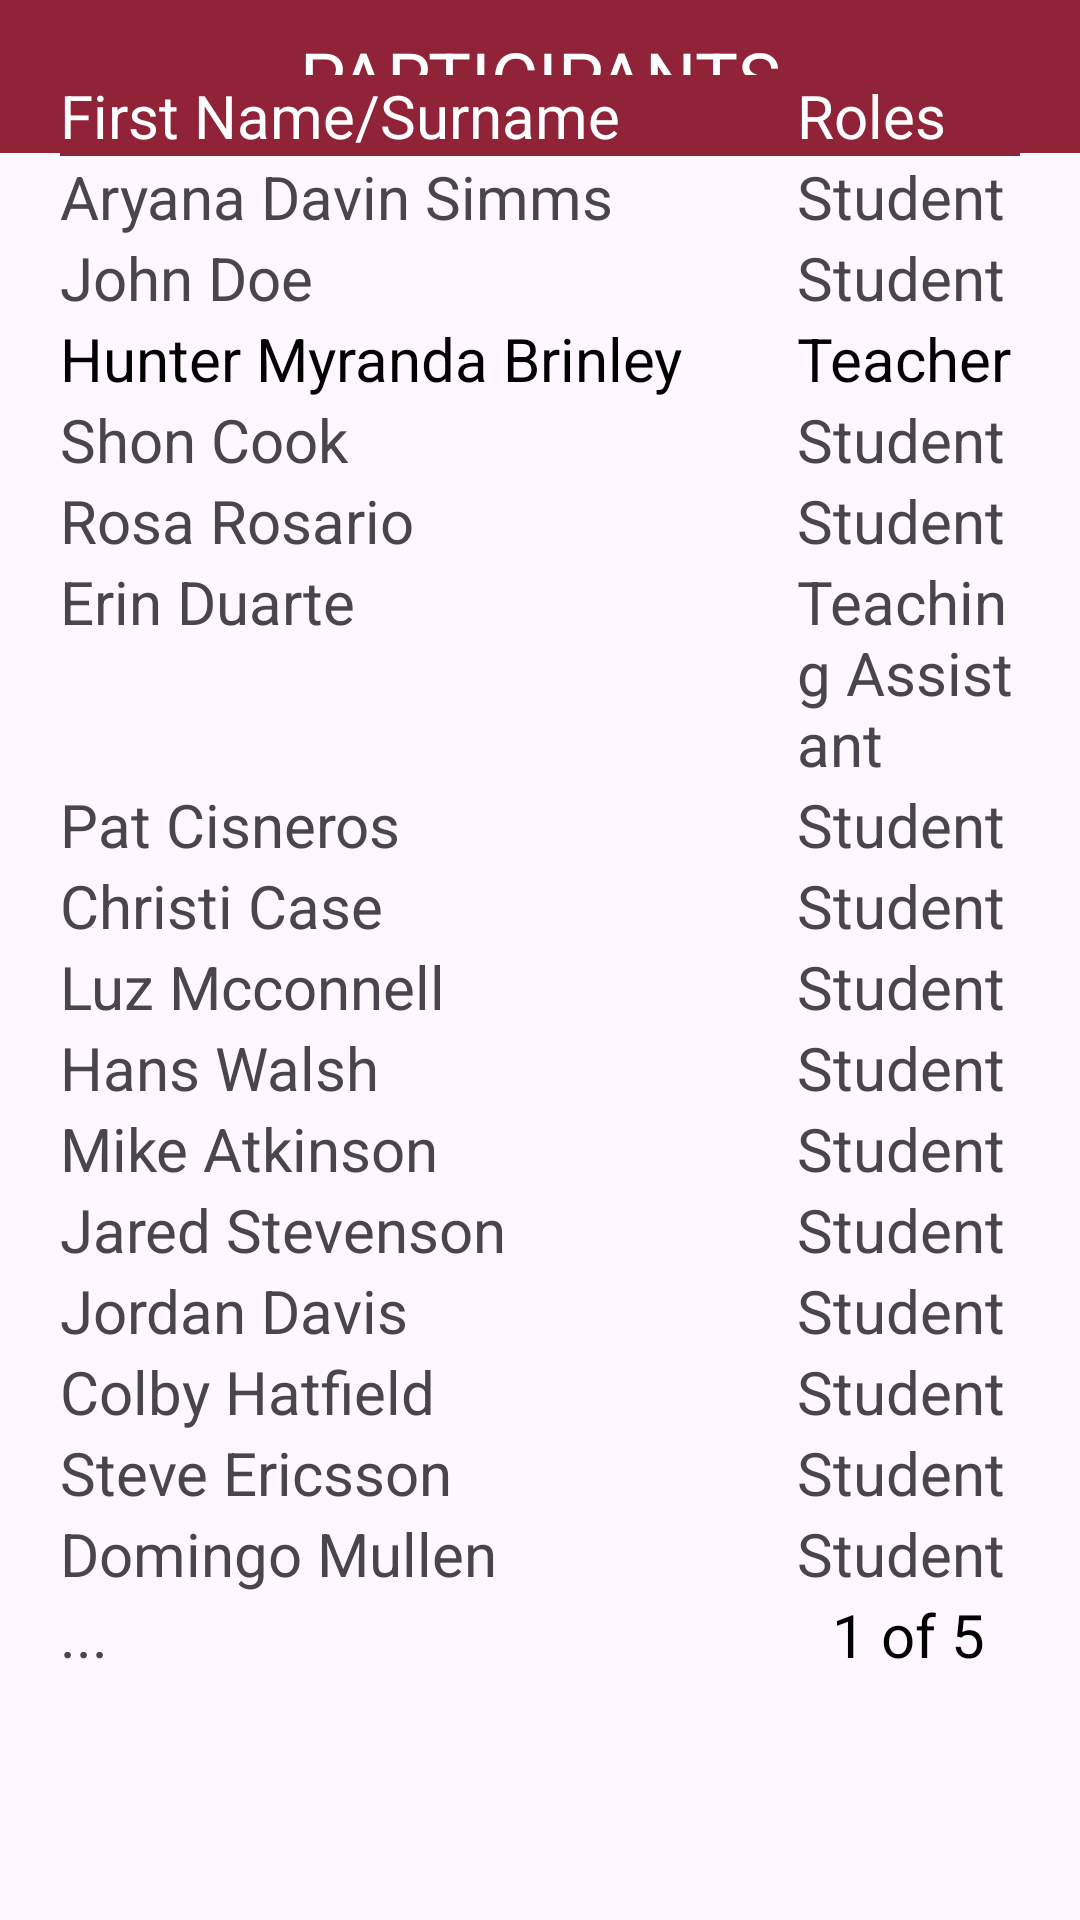

Produce the Android XML layout that renders to this screen, including the resource entries it uses.
<!-- AndroidManifest.xml: application theme Theme.ConcordiaForStudents -->
<!-- res/layout/fragment_moodle_participants.xml -->
<?xml version="1.0" encoding="utf-8"?>
<FrameLayout xmlns:android="http://schemas.android.com/apk/res/android"
    xmlns:tools="http://schemas.android.com/tools"
    android:layout_width="match_parent"
    android:layout_height="match_parent"
    tools:context="com.example.concordiaforstudents.moodleFragments.ParticipantsFragment">

    <TextView
        android:id="@+id/textView"
        android:layout_width="match_parent"
        android:layout_height="51dp"
        android:gravity="center"
        android:text="PARTICIPANTS"
        android:textSize="24dp"
        android:textColor="@color/white"
        android:background="@color/burgundy"/>

    <TableLayout
        android:layout_width="match_parent"
        android:layout_height="530dp"
        android:layout_gravity="center"
        android:layout_marginLeft="20dp"
        android:layout_marginTop="120dp"
        android:layout_marginRight="20dp"
        android:layout_marginBottom="150dp">

        <TableRow>

            <TextView
                android:layout_width="wrap_content"
                android:layout_height="wrap_content"
                android:layout_weight="1"
                android:background="@color/burgundy"
                android:text="First Name/Surname"
                android:textColor="@color/white"
                android:textSize="20dp" />

            <TextView
                android:layout_width="15dp"
                android:layout_height="wrap_content"
                android:layout_weight="1"
                android:background="@color/burgundy"
                android:text="Roles"
                android:textColor="@color/white"
                android:textSize="20dp" />
        </TableRow>

        <TableRow>

            <TextView
                android:layout_width="15dp"
                android:layout_height="wrap_content"
                android:layout_weight="1"
                android:text="Aryana Davin Simms"
                android:textSize="20dp" />

            <TextView
                android:layout_width="15dp"
                android:layout_height="wrap_content"
                android:layout_weight="1"
                android:text="Student"
                android:textSize="20dp" />
        </TableRow>

        <TableRow>

            <TextView
                android:layout_width="15dp"
                android:layout_height="wrap_content"
                android:layout_weight="1"
                android:text="John Doe"
                android:textSize="20dp" />

            <TextView
                android:layout_width="15dp"
                android:layout_height="wrap_content"
                android:layout_weight="1"
                android:text="Student"
                android:textSize="20dp" />
        </TableRow>

        <TableRow>

            <TextView
                android:layout_width="15dp"
                android:layout_height="wrap_content"
                android:layout_weight="1"
                android:text="Hunter Myranda Brinley"
                android:textColor="@color/black"
                android:textSize="20dp" />

            <TextView
                android:layout_width="15dp"
                android:layout_height="wrap_content"
                android:layout_weight="1"
                android:text="Teacher"
                android:textColor="@color/black"
                android:textSize="20dp" />
        </TableRow>

        <TableRow>

            <TextView
                android:layout_width="15dp"
                android:layout_height="wrap_content"
                android:layout_weight="1"
                android:text="Shon Cook"
                android:textSize="20dp" />

            <TextView
                android:layout_width="15dp"
                android:layout_height="match_parent"
                android:layout_weight="1"
                android:text="Student"
                android:textSize="20dp" />
        </TableRow>

        <TableRow>

            <TextView
                android:layout_width="15dp"
                android:layout_height="wrap_content"
                android:layout_weight="1"
                android:text="Rosa Rosario"
                android:textSize="20dp" />

            <TextView
                android:layout_width="15dp"
                android:layout_height="wrap_content"
                android:layout_weight="1"
                android:text="Student"
                android:textSize="20dp" />
        </TableRow>

        <TableRow>

            <TextView
                android:layout_width="15dp"
                android:layout_height="wrap_content"
                android:layout_weight="1"
                android:text="Erin Duarte"
                android:textSize="20dp" />

            <TextView
                android:layout_width="15dp"
                android:layout_height="wrap_content"
                android:layout_weight="1"
                android:text="Teaching Assistant"
                android:textSize="20dp" />
        </TableRow>

        <TableRow>

            <TextView
                android:layout_width="15dp"
                android:layout_height="wrap_content"
                android:layout_weight="1"
                android:text="Pat Cisneros"
                android:textSize="20dp" />

            <TextView
                android:layout_width="15dp"
                android:layout_height="wrap_content"
                android:layout_weight="1"
                android:text="Student"
                android:textSize="20dp" />
        </TableRow>

        <TableRow>

            <TextView
                android:layout_width="15dp"
                android:layout_height="wrap_content"
                android:layout_weight="1"
                android:text="Christi Case"
                android:textSize="20dp" />

            <TextView
                android:layout_width="15dp"
                android:layout_height="wrap_content"
                android:layout_weight="1"
                android:text="Student"
                android:textSize="20dp" />
        </TableRow>

        <TableRow>

            <TextView
                android:layout_width="15dp"
                android:layout_height="wrap_content"
                android:layout_weight="1"
                android:text="Luz Mcconnell"
                android:textSize="20dp" />

            <TextView
                android:layout_width="15dp"
                android:layout_height="wrap_content"
                android:layout_weight="1"
                android:text="Student"
                android:textSize="20dp" />
        </TableRow>

        <TableRow>

            <TextView
                android:layout_width="15dp"
                android:layout_height="wrap_content"
                android:layout_weight="1"
                android:text="Hans Walsh"
                android:textSize="20dp" />

            <TextView
                android:layout_width="15dp"
                android:layout_height="wrap_content"
                android:layout_weight="1"
                android:text="Student"
                android:textSize="20dp" />
        </TableRow>

        <TableRow>

            <TextView
                android:layout_width="15dp"
                android:layout_height="wrap_content"
                android:layout_weight="1"
                android:text="Mike Atkinson"
                android:textSize="20dp" />

            <TextView
                android:layout_width="15dp"
                android:layout_height="wrap_content"
                android:layout_weight="1"
                android:text="Student"
                android:textSize="20dp" />
        </TableRow>

        <TableRow>

            <TextView
                android:layout_width="15dp"
                android:layout_height="wrap_content"
                android:layout_weight="1"
                android:text="Jared Stevenson"
                android:textSize="20dp" />

            <TextView
                android:layout_width="15dp"
                android:layout_height="wrap_content"
                android:layout_weight="1"
                android:text="Student"
                android:textSize="20dp" />
        </TableRow>

        <TableRow>

            <TextView
                android:layout_width="15dp"
                android:layout_height="wrap_content"
                android:layout_weight="1"
                android:text="Jordan Davis"
                android:textSize="20dp" />

            <TextView
                android:layout_width="15dp"
                android:layout_height="wrap_content"
                android:layout_weight="1"
                android:text="Student"
                android:textSize="20dp" />
        </TableRow>

        <TableRow>

            <TextView
                android:layout_width="15dp"
                android:layout_height="wrap_content"
                android:layout_weight="1"
                android:text="Colby Hatfield"
                android:textSize="20dp" />

            <TextView
                android:layout_width="15dp"
                android:layout_height="wrap_content"
                android:layout_weight="1"
                android:text="Student"
                android:textSize="20dp" />
        </TableRow>

        <TableRow>

            <TextView
                android:layout_width="15dp"
                android:layout_height="wrap_content"
                android:layout_weight="1"
                android:text="Steve Ericsson"
                android:textSize="20dp" />

            <TextView
                android:layout_width="15dp"
                android:layout_height="wrap_content"
                android:layout_weight="1"
                android:text="Student"
                android:textSize="20dp" />
        </TableRow>

        <TableRow>

            <TextView
                android:layout_width="15dp"
                android:layout_height="wrap_content"
                android:layout_weight="1"
                android:text="Domingo Mullen"
                android:textSize="20dp" />

            <TextView
                android:layout_width="15dp"
                android:layout_height="wrap_content"
                android:layout_weight="1"
                android:text="Student"
                android:textSize="20dp" />
        </TableRow>

        <TableRow>

            <TextView
                android:layout_width="15dp"
                android:layout_height="wrap_content"
                android:layout_weight="1"
                android:text="..."
                android:textSize="20dp" />

            <TextView
                android:layout_width="15dp"
                android:layout_height="wrap_content"
                android:layout_weight="1"
                android:gravity="center"
                android:textColor="@color/black"
                android:text="1 of 5"
                android:textSize="20dp" />
        </TableRow>
    </TableLayout>


</FrameLayout>
<!-- resources referenced by this layout -->
<resources>
  <color name="black">#000000</color>
  <color name="burgundy">#912338</color>
  <color name="white">#FFFFFF</color>
  <style name="Theme.ConcordiaForStudents" parent="Base.Theme.ConcordiaForStudents" />
  <style name="Base.Theme.ConcordiaForStudents" parent="Theme.Material3.DayNight.NoActionBar">
          
          <item name="android:statusBarColor">@color/burgundy</item>
      </style>
</resources>
